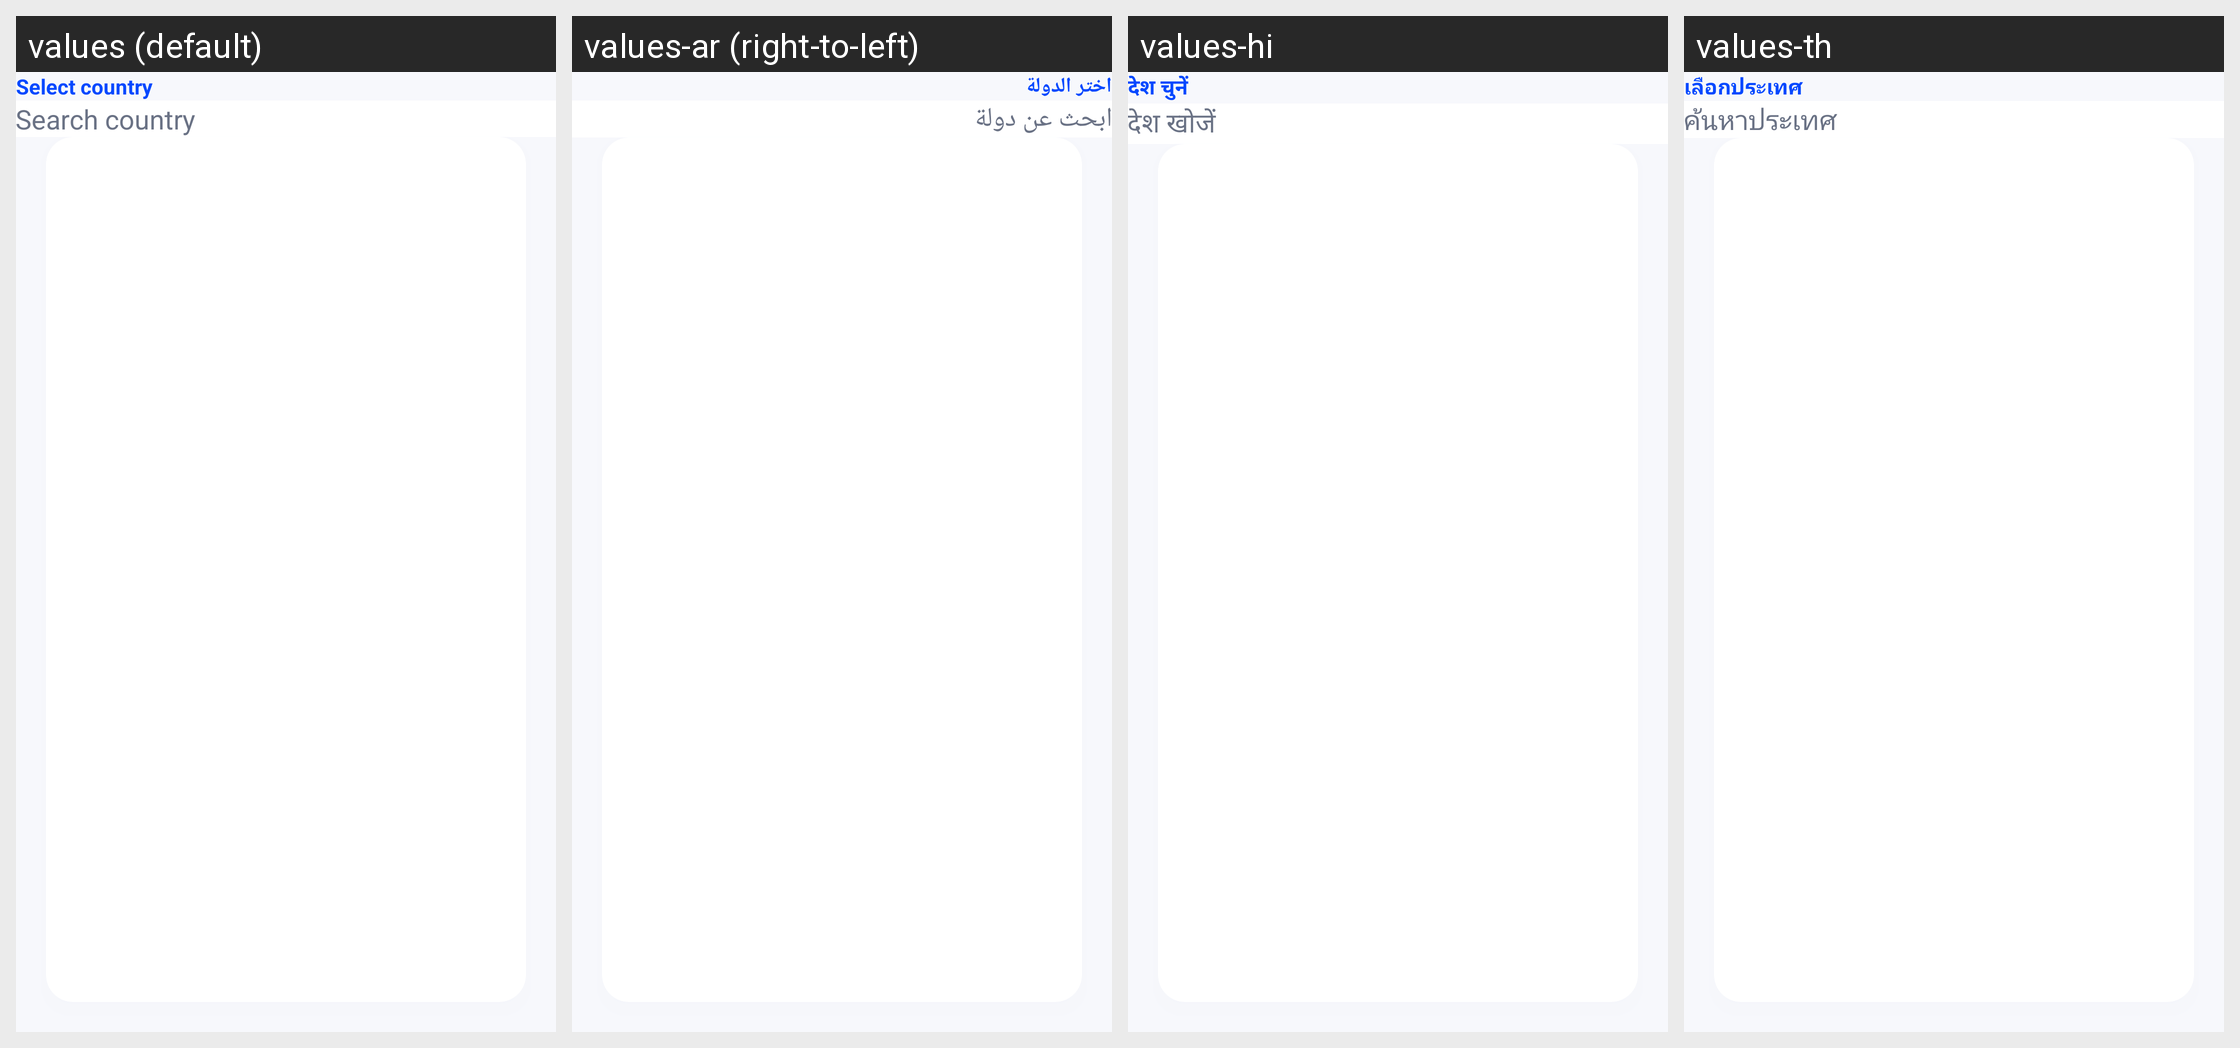

The Android screen above is rendered under several locales of the same app. Produce the string resources it draws, with the default and per-locale values.
Android screen res/layout/activity_country_picker.xml rendered under 4 locales, left to right: values (default), values-ar (right-to-left), values-hi, values-th. Device: Nexus 5 (rendered at 1080×1920; each locale shown at half size, 540×960, under a caption strip naming it); theme Theme.CallerIDPhoneLookup.
Other locales in the repository, not shown: values-es, values-fr, values-ja, values-pt, values-ru, values-tr, values-vi, values-zh.
Strings drawn on this screen, with the default value and each locale's value (text and hints the layout hard-codes, and strings that could not be matched under every locale, appear in the picture but are not listed):

select_country
  values: Select country
  values-ar: اختر الدولة
  values-hi: देश चुनें
  values-th: เลือกประเทศ

search_country
  values: Search country
  values-ar: ابحث عن دولة
  values-hi: देश खोजें
  values-th: ค้นหาประเทศ
